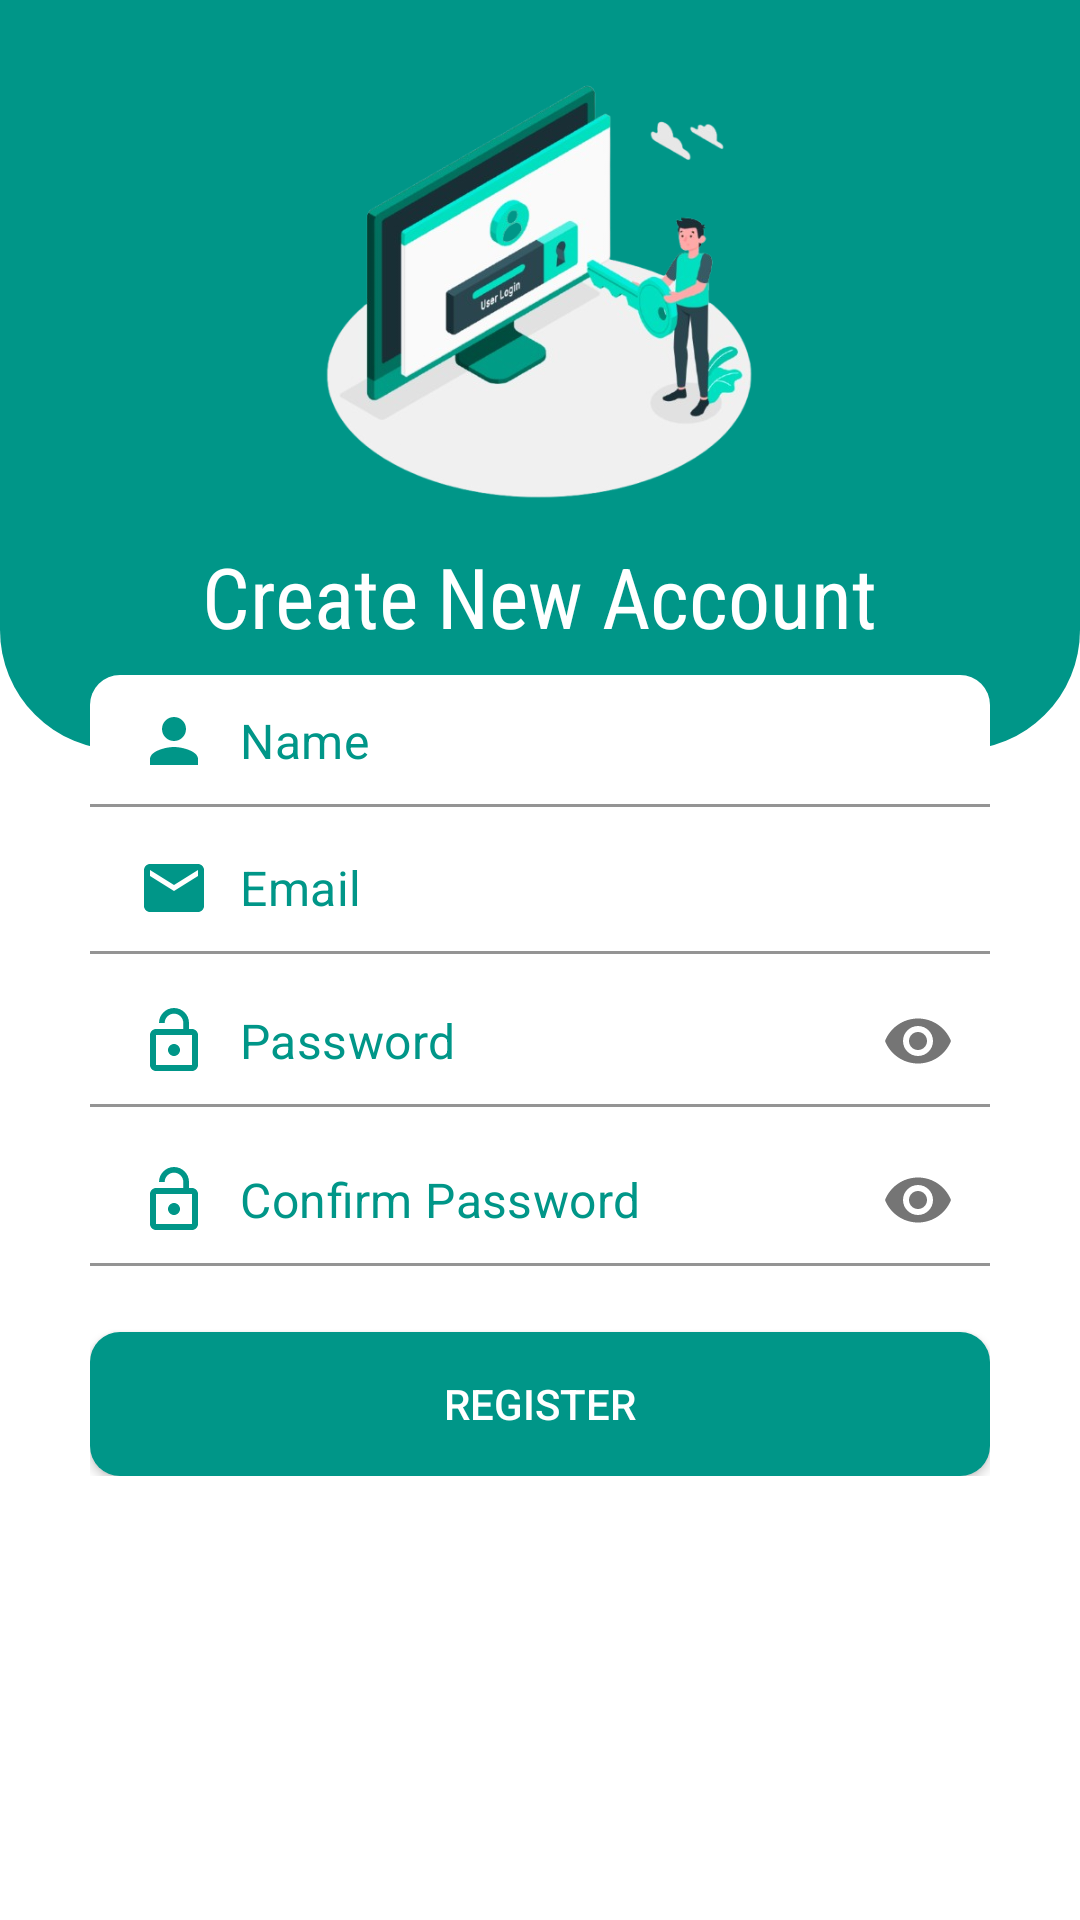

This screen was rendered from an Android layout file. Write that file and the resources it references.
<!-- AndroidManifest.xml: application theme Theme.MaterialComponents.DayNight.NoActionBar -->
<!-- res/layout/activity_registration.xml -->
<?xml version="1.0" encoding="utf-8"?>
<RelativeLayout xmlns:android="http://schemas.android.com/apk/res/android"
    xmlns:app="http://schemas.android.com/apk/res-auto"
    xmlns:tools="http://schemas.android.com/tools"
    android:id="@+id/main"
    android:layout_width="match_parent"
    android:layout_height="match_parent"
    tools:context=".activities.RegistrationActivity">


    <RelativeLayout
        android:id="@+id/toolbarRL"
        android:layout_width="match_parent"
        android:layout_height="250dp"
        android:background="@drawable/shape_toolbar01">

        <ImageButton
            android:id="@+id/backBtn"
            android:layout_width="wrap_content"
            android:layout_height="wrap_content"
            android:layout_margin="10dp"
            android:background="@android:color/transparent"
            android:padding="10dp"
            android:src="@drawable/ic_arrow_back" />

        <ImageView
            android:id="@+id/iconIv"
            android:layout_width="150dp"
            android:layout_height="150dp"
            android:layout_centerHorizontal="true"
            android:layout_marginTop="20dp"
            android:src="@drawable/app_forgot_password" />

        <TextView
            android:layout_width="wrap_content"
            android:layout_height="wrap_content"
            android:layout_below="@+id/iconIv"
            android:layout_centerHorizontal="true"
            android:layout_marginTop="10dp"
            app:fontFamily="sans-serif-condensed"
            android:text="Create New Account"
            android:textColor="@color/white"
            android:textSize="28sp" />

    </RelativeLayout>

    <ScrollView
        android:layout_width="match_parent"
        android:layout_height="match_parent"
        android:layout_marginStart="30dp"
        android:layout_marginTop="225dp"
        android:layout_marginEnd="30dp">

        <RelativeLayout
            android:layout_width="match_parent"
            android:layout_height="wrap_content">
            
            <com.google.android.material.textfield.TextInputLayout
                android:id="@+id/nameTill"
                android:layout_width="match_parent"
                android:layout_height="wrap_content"
                app:hintEnabled="false"
                app:cursorColor="@color/kPrimeColor"
                >

                <EditText
                    android:id="@+id/nameET"
                    android:layout_width="match_parent"
                    android:layout_height="wrap_content"
                    android:background="@drawable/shape_edittext01"
                    android:drawableStart="@drawable/ic_person"
                    android:drawablePadding="10dp"
                    android:hint="Name"
                    android:inputType="text"
                    android:padding="10dp"
                    android:textColor="@color/kPrimeColor"
                    android:textColorHint="@color/kPrimeColor" />
            </com.google.android.material.textfield.TextInputLayout>
            
            <com.google.android.material.textfield.TextInputLayout
                android:id="@+id/emailTill"
                android:layout_width="match_parent"
                android:layout_height="wrap_content"
                android:layout_below="@+id/nameTill"
                android:layout_marginTop="5dp"
                app:cursorColor="@color/kPrimeColor"
                app:hintEnabled="false">

                <EditText
                    android:id="@+id/emailET"
                    android:layout_width="match_parent"
                    android:layout_height="wrap_content"
                    android:background="@drawable/shape_edittext01"
                    android:drawableStart="@drawable/ic_email"
                    android:drawablePadding="10dp"
                    android:hint="Email"
                    android:inputType="textEmailAddress"
                    android:padding="10dp"
                    android:textColor="@color/kPrimeColor"
                    android:textColorHint="@color/kPrimeColor" />
            </com.google.android.material.textfield.TextInputLayout>
            
            <com.google.android.material.textfield.TextInputLayout
                android:id="@+id/passwordTill"
                android:layout_width="match_parent"
                android:layout_height="wrap_content"
                android:layout_below="@+id/emailTill"
                android:layout_marginTop="5dp"
                app:hintEnabled="false"
                app:cursorColor="@color/kPrimeColor"
                app:passwordToggleEnabled="true">

                <EditText
                    android:id="@+id/passwordET"
                    android:layout_width="match_parent"
                    android:layout_height="wrap_content"
                    android:background="@drawable/shape_edittext01"
                    android:drawableStart="@drawable/ic_lock_open"
                    android:drawablePadding="10dp"
                    android:hint="Password"
                    android:inputType="textPassword"
                    android:padding="10dp"
                    android:textColor="@color/kPrimeColor"
                    android:textColorHint="@color/kPrimeColor" />
            </com.google.android.material.textfield.TextInputLayout>
            
            <com.google.android.material.textfield.TextInputLayout
                android:id="@+id/cPasswordTill"
                android:layout_width="match_parent"
                android:layout_height="wrap_content"
                android:layout_below="@+id/passwordTill"
                android:layout_marginTop="5dp"
                app:hintEnabled="false"
                app:cursorColor="@color/kPrimeColor"
                app:passwordToggleEnabled="true">

                <EditText
                    android:id="@+id/cPasswordET"
                    android:layout_width="match_parent"
                    android:layout_height="wrap_content"
                    android:background="@drawable/shape_edittext01"
                    android:drawableStart="@drawable/ic_lock_open"
                    android:drawablePadding="10dp"
                    android:hint="Confirm Password"
                    android:inputType="textPassword"
                    android:padding="10dp"
                    android:textColor="@color/kPrimeColor"
                    android:textColorHint="@color/kPrimeColor" />
            </com.google.android.material.textfield.TextInputLayout>
            
            <Button
                android:id="@+id/RegisterBtn"
                android:layout_width="match_parent"
                android:layout_height="wrap_content"
                android:layout_below="@id/cPasswordTill"
                android:layout_marginTop="20dp"
                android:background="@drawable/shape_button01"
                android:text="Register"
                android:textColor="@color/white"
                app:backgroundTint="@color/kPrimeColor" />


        </RelativeLayout>

    </ScrollView>

</RelativeLayout>
<!-- resources referenced by this layout -->
<resources>
  <color name="kPrimeColor">#009688</color>
  <color name="white">#FFFFFFFF</color>
  <!-- drawable app_forgot_password: png bitmap (drawable, 167924 bytes) -->
  <!-- drawable ic_email (drawable) -->
  <vector xmlns:android="http://schemas.android.com/apk/res/android" android:height="24dp" android:tint="@color/kPrimeColor" android:viewportHeight="24" android:viewportWidth="24" android:width="24dp">
        
      <path android:fillColor="@android:color/white" android:pathData="M20,4L4,4c-1.1,0 -1.99,0.9 -1.99,2L2,18c0,1.1 0.9,2 2,2h16c1.1,0 2,-0.9 2,-2L22,6c0,-1.1 -0.9,-2 -2,-2zM20,8l-8,5 -8,-5L4,6l8,5 8,-5v2z"/>
      
  </vector>
  <!-- drawable ic_lock_open (drawable) -->
  <vector xmlns:android="http://schemas.android.com/apk/res/android" android:height="24dp" android:tint="@color/kPrimeColor" android:viewportHeight="24" android:viewportWidth="24" android:width="24dp">
        
      <path android:fillColor="@android:color/white" android:pathData="M12,17c1.1,0 2,-0.9 2,-2s-0.9,-2 -2,-2 -2,0.9 -2,2 0.9,2 2,2zM18,8h-1L17,6c0,-2.76 -2.24,-5 -5,-5S7,3.24 7,6h1.9c0,-1.71 1.39,-3.1 3.1,-3.1 1.71,0 3.1,1.39 3.1,3.1v2L6,8c-1.1,0 -2,0.9 -2,2v10c0,1.1 0.9,2 2,2h12c1.1,0 2,-0.9 2,-2L20,10c0,-1.1 -0.9,-2 -2,-2zM18,20L6,20L6,10h12v10z"/>
      
  </vector>
  <!-- drawable ic_person (drawable) -->
  <vector xmlns:android="http://schemas.android.com/apk/res/android" android:height="24dp" android:tint="@color/kPrimeColor" android:viewportHeight="24" android:viewportWidth="24" android:width="24dp">
        
      <path android:fillColor="@android:color/white" android:pathData="M12,12c2.21,0 4,-1.79 4,-4s-1.79,-4 -4,-4 -4,1.79 -4,4 1.79,4 4,4zM12,14c-2.67,0 -8,1.34 -8,4v2h16v-2c0,-2.66 -5.33,-4 -8,-4z"/>
      
  </vector>
  <!-- drawable shape_button01 (drawable) -->
  <?xml version="1.0" encoding="utf-8"?>
  <shape xmlns:android="http://schemas.android.com/apk/res/android"
      android:shape="rectangle">
  
      <solid android:color="@color/kPrimeColor" />
      <corners android:radius="10dp" />
  
  </shape>
  <!-- drawable shape_edittext01 (drawable) -->
  <?xml version="1.0" encoding="utf-8"?>
  <selector xmlns:android="http://schemas.android.com/apk/res/android">
  
      <item android:state_enabled="true" android:state_focused="true">
          <shape android:shape="rectangle">
              <solid android:color="@color/white" />
              <corners android:radius="10dp" />
          </shape>
      </item>
      <item android:state_enabled="true">
          <shape android:shape="rectangle">
              <solid android:color="@color/white" />
              <corners android:radius="10dp" />
          </shape>
      </item>
  
  
  </selector>
  <!-- drawable shape_toolbar01 (drawable) -->
  <?xml version="1.0" encoding="utf-8"?>
  <shape xmlns:android="http://schemas.android.com/apk/res/android"
      android:shape="rectangle">
  
      <solid android:color="@color/kPrimeColor" />
      <corners
          android:bottomLeftRadius="40dp"
          android:bottomRightRadius="40dp" />
  
  </shape>
</resources>
